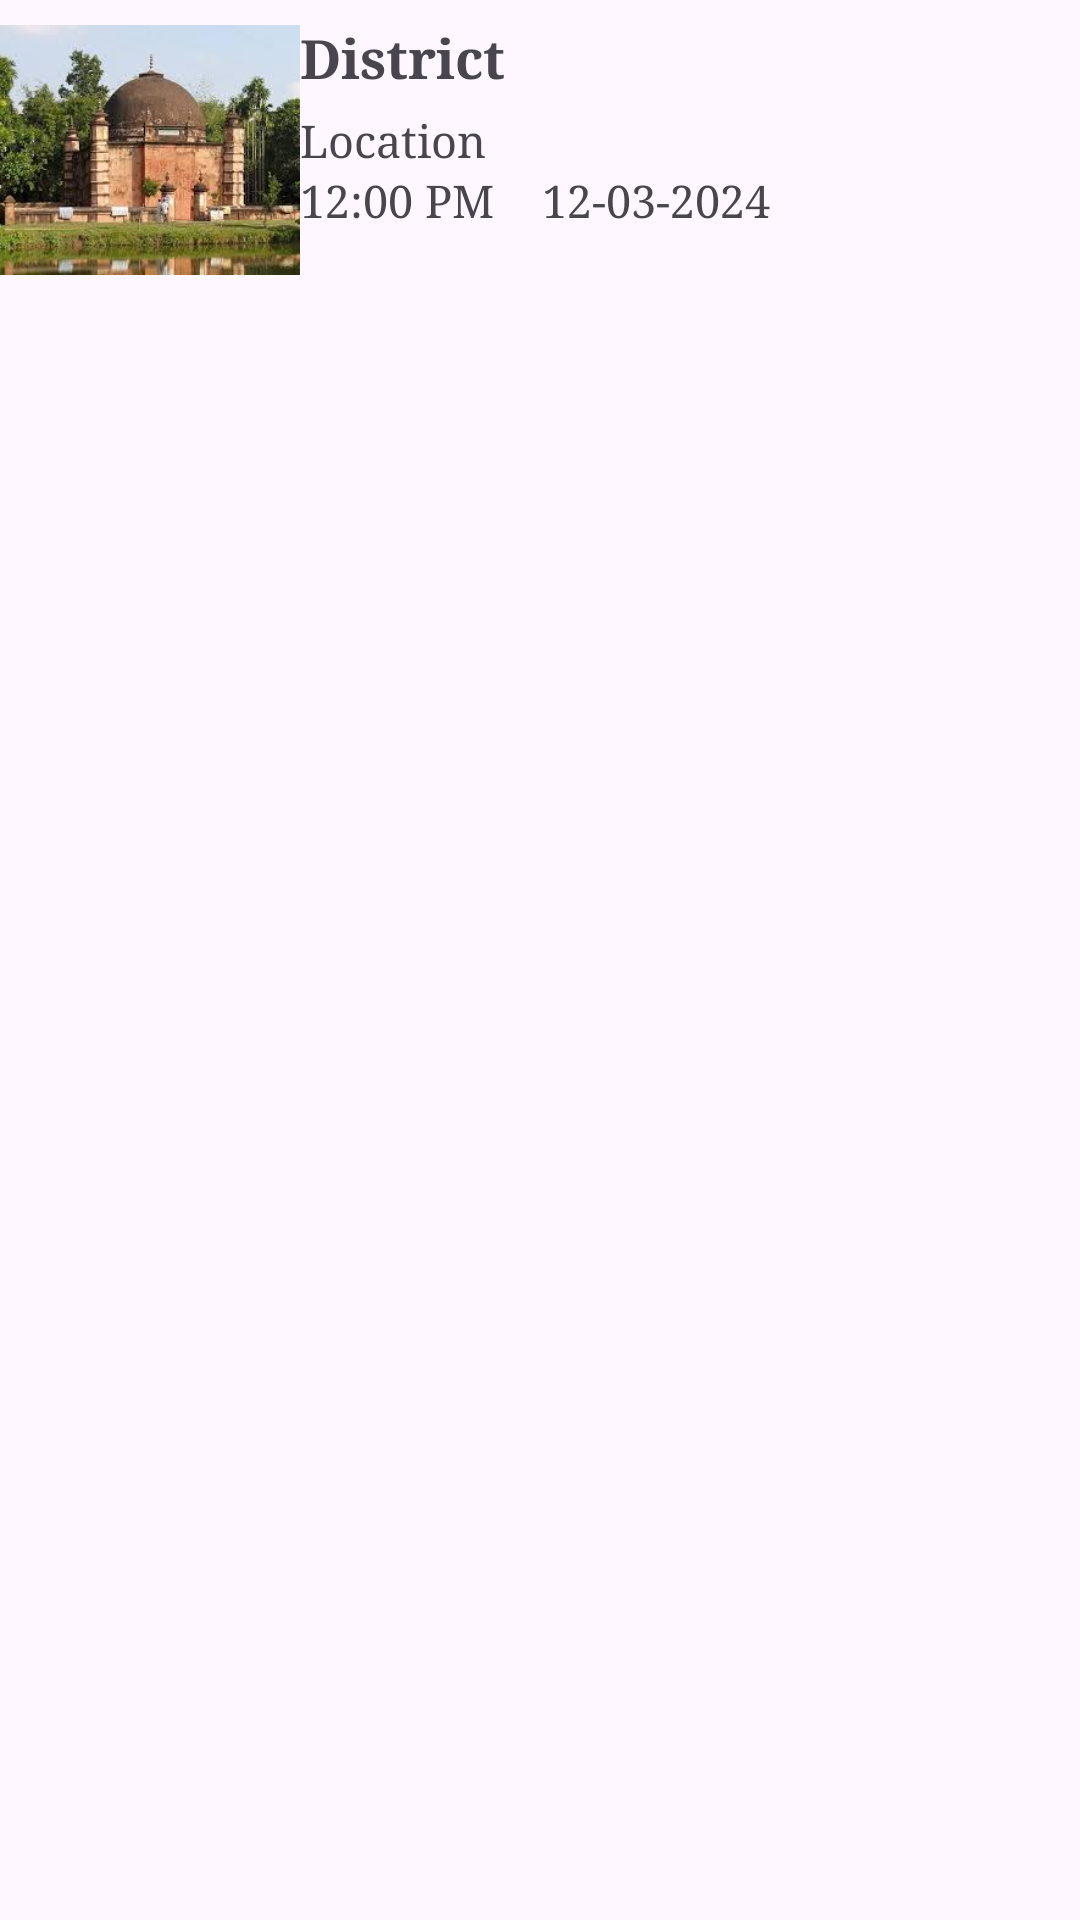

The Android layout XML behind this screen, and the referenced resources:
<!-- AndroidManifest.xml: application theme Theme.Custom_ListView_with_BaseAdapterAssignment -->
<!-- res/layout/mycustomlayout.xml -->
<?xml version="1.0" encoding="utf-8"?>
<LinearLayout xmlns:android="http://schemas.android.com/apk/res/android"
    android:layout_width="match_parent"
    android:layout_height="wrap_content"
    android:orientation="horizontal">
    <TextView
        android:id="@+id/txtDescription"
        android:layout_width="match_parent"
        android:layout_height="wrap_content"
        android:textSize="20sp"
        android:typeface = "serif"
        android:text="Description"
        android:visibility="gone" />

    <ImageView
        android:id="@+id/imgView"
        android:layout_width="100dp"
        android:layout_height="100dp"
        android:src="@drawable/img" />

    <LinearLayout
        android:layout_marginTop="7dp"
        android:layout_width="match_parent"
        android:layout_height="wrap_content"
        android:orientation="vertical">

        <TextView
            android:id="@+id/txtDistrict"
            android:layout_width="match_parent"
            android:layout_height="wrap_content"
            android:text="District"
            android:typeface = "serif"
            android:textStyle="bold"
            android:textSize="18sp" />

        <TextView
            android:layout_marginTop="5dp"
            android:id="@+id/txtLocation"
            android:layout_width="wrap_content"
            android:layout_height="wrap_content"
            android:textSize="15sp"
            android:typeface = "serif"
            android:text="Location" />



            <TextView
                android:id="@+id/txtTimeDate"
                android:layout_width="wrap_content"
                android:layout_height="wrap_content"
                android:textSize="15sp"
                android:typeface = "serif"
                android:text="12:00 PM    12-03-2024" />
        </LinearLayout>

    </LinearLayout>
<!-- resources referenced by this layout -->
<resources>
  <!-- drawable img: png bitmap (drawable, 118260 bytes) -->
  <style name="Theme.Custom_ListView_with_BaseAdapterAssignment" parent="Base.Theme.Custom_ListView_with_BaseAdapterAssignment" />
  <style name="Base.Theme.Custom_ListView_with_BaseAdapterAssignment" parent="Theme.Material3.DayNight.NoActionBar">
          
          
      </style>
</resources>
